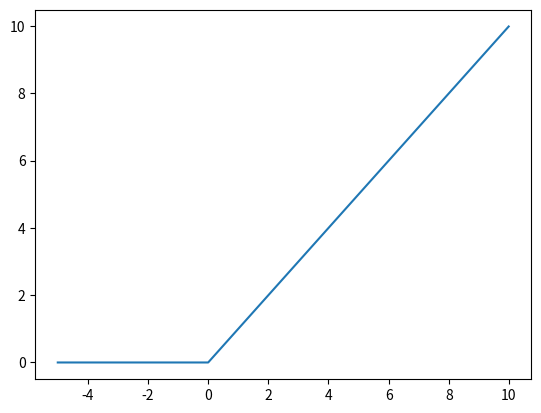

Reproduce this figure in Python.
import matplotlib.pyplot as plt
import numpy as np

def relu_function(x):
  return np.maximum(0,x)

x=np.arange(-5,10,0.01)
y=relu_function(x)
plt.plot(x,y)
plt.show()